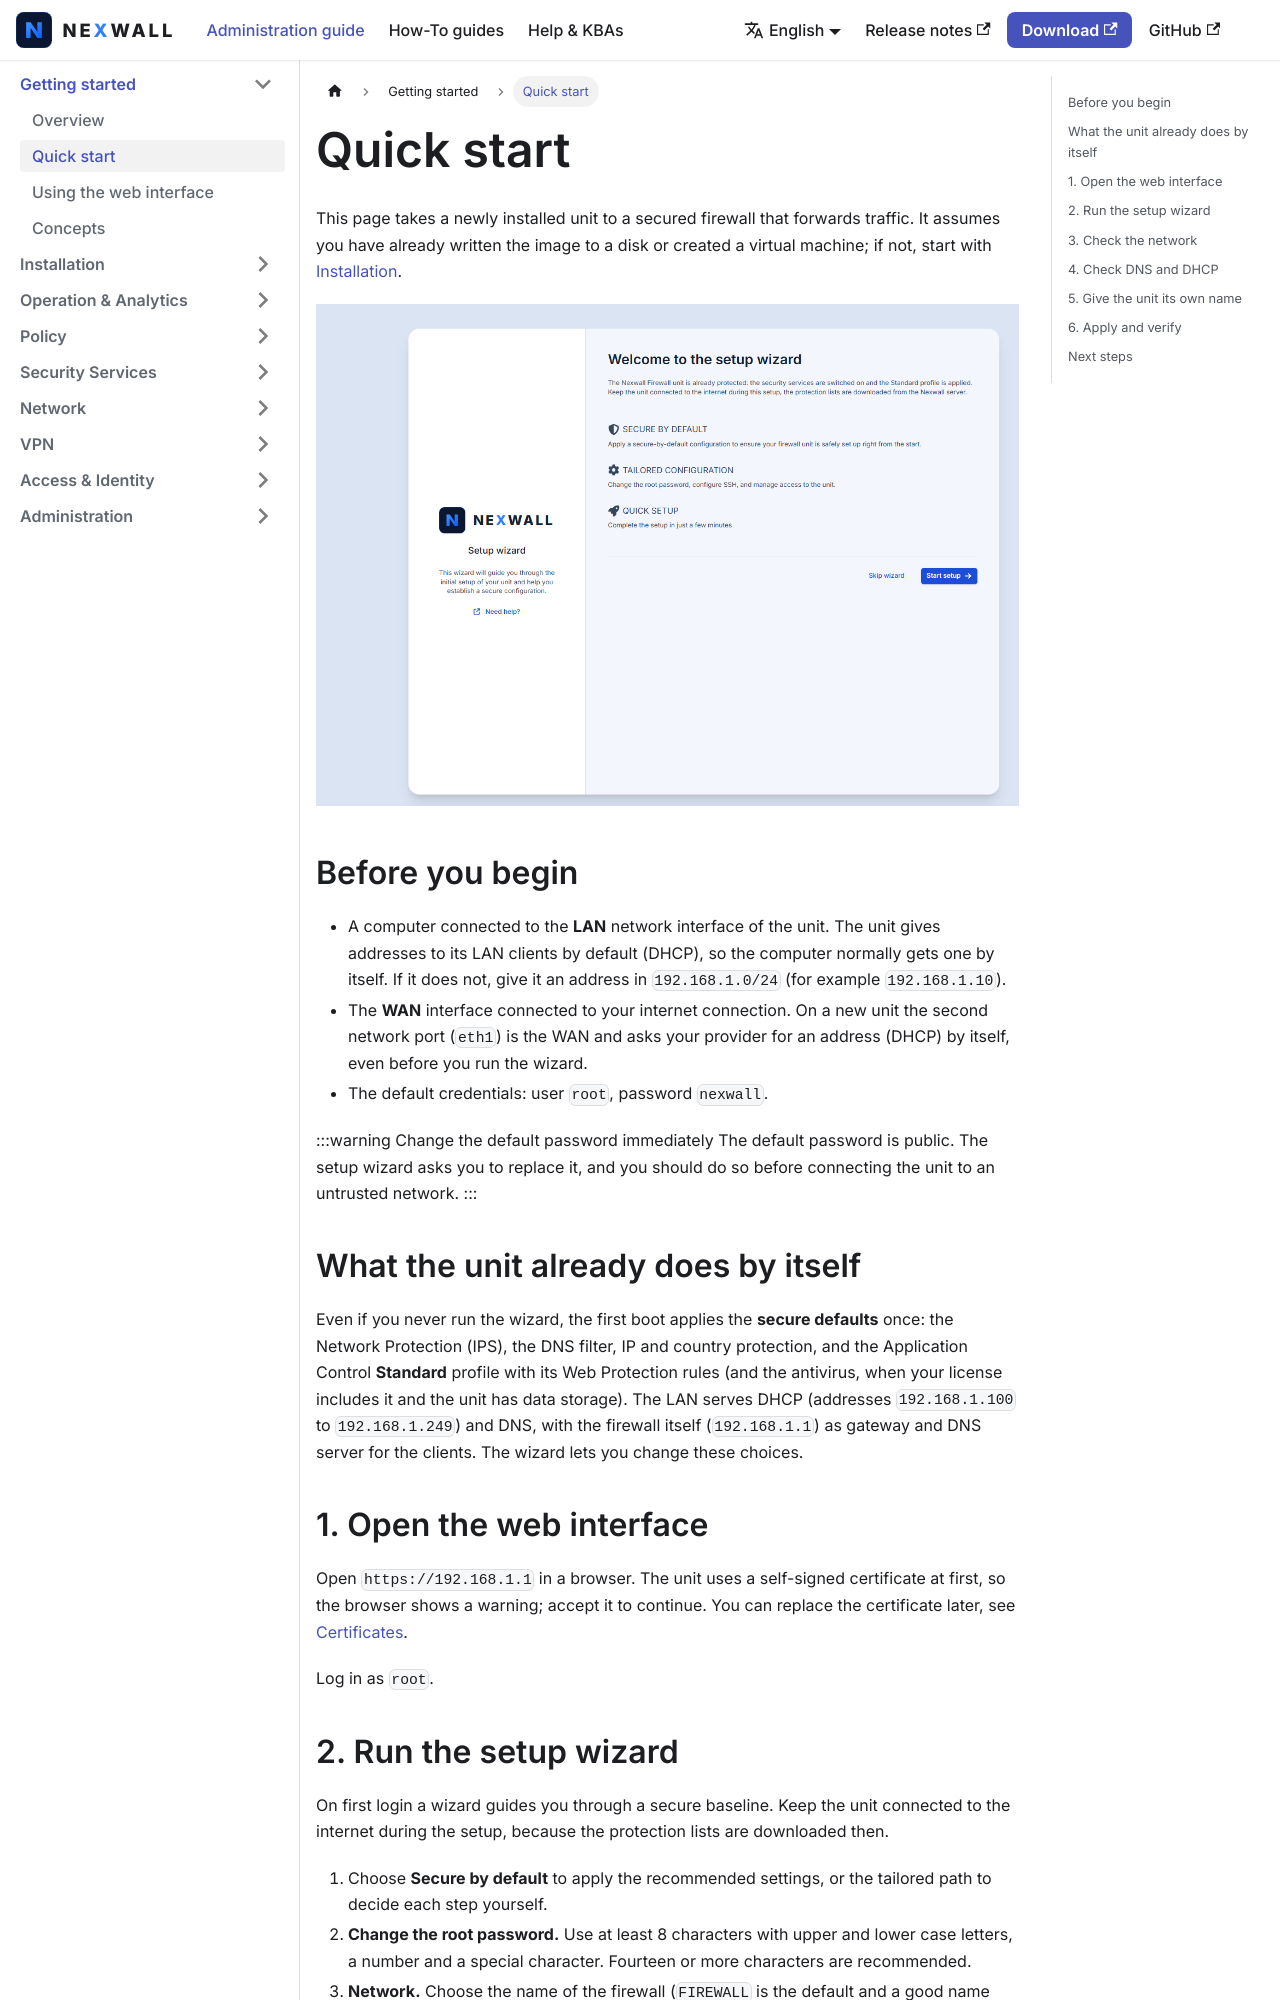

repository: nexwall/nexwall-docs · page: docs/getting-started/quick-start/index.html · generator: docusaurus

---
title: Quick start
sidebar_position: 2
description: From a freshly installed unit to a working, secured firewall.
---

# Quick start

This page takes a newly installed unit to a secured firewall that forwards traffic. It assumes you have already
written the image to a disk or created a virtual machine; if not, start with
[Installation](../installation/requirements-and-images.md).

![The setup wizard](/img/docs/wizard-en.png)

## Before you begin

- A computer connected to the **LAN** network interface of the unit. The unit gives addresses to its LAN
  clients by default (DHCP), so the computer normally gets one by itself. If it does not, give it an address in
  `192.168.1.0/24` (for example `192.168.1.10`).
- The **WAN** interface connected to your internet connection. On a new unit the second network port (`eth1`) is the WAN and asks
  your provider for an address (DHCP) by itself, even before you run the wizard.
- The default credentials: user `root`, password `nexwall`.

:::warning Change the default password immediately
The default password is public. The setup wizard asks you to replace it, and you should do so before connecting the
unit to an untrusted network.
:::

## What the unit already does by itself

Even if you never run the wizard, the first boot applies the **secure defaults** once: the Network Protection (IPS), the DNS
filter, IP and country protection, and the Application Control **Standard** profile with its Web Protection rules (and the
antivirus, when your license includes it and the unit has data storage). The LAN serves DHCP (addresses `192.168.1.100` to
`192.168.1.249`) and DNS, with the firewall itself (`192.168.1.1`) as gateway and DNS server for the clients. The wizard
lets you change these choices.

## 1. Open the web interface

Open `https://192.168.1.1` in a browser. The unit uses a self-signed certificate at first, so the browser shows a
warning; accept it to continue. You can replace the certificate later, see
[Certificates](../infrastructure/certificates.md).

Log in as `root`.
